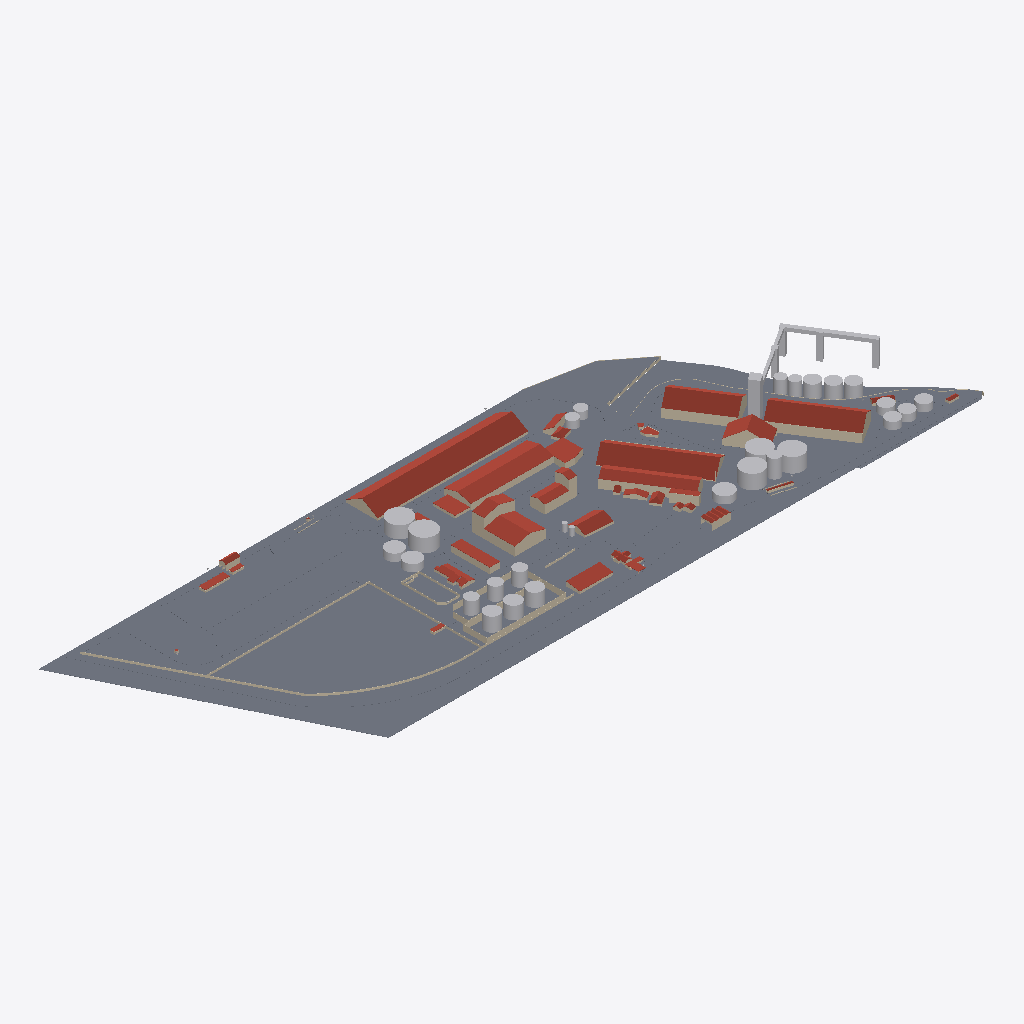
Isometric view of an IFC building model (IFC-SPF (STEP), schema IFC2X3, length unit metre), seen from the south-west, elements coloured by IFC class: 71 walls (beige), 55 slabs (grey), 42 roofs (red-brown), 24 other elements (light grey).
Extent 998.4 m × 329.3 m × 55.2 m (x, y, z). Storeys (9): rio at -4.51 m; Suelo at -0.50 m; caminos at -0.20 m; Nivel 1 at 0.00 m; Nivel 1A at 1.00 m; nivel 2 at 3.00 m; nivel 3 at 8.00 m; Nivel 4 at 12.00 m; Nivel 5 at 25.00 m. Elements (421): 285 IfcWallStandardCase, 56 IfcSlab, 45 IfcRoof, 34 IfcBuildingElementProxy, 1 IfcWall.

HEADER;
FILE_DESCRIPTION(('ViewDefinition [CoordinationView]','RevitIdentifiers [ContentGUID: 64d38c36-171e-478d-93c3-c9f397eca4f0, VersionGUID: f8b0753b-4b73-47e2-8bc4-38e3bf9636c1, NumberOfSaves: 31]','CoordinateReference [CoordinateBase: Shared Coordinates, ProjectSite: Emplazamiento por defecto]'),'2;1');
FILE_NAME('San_Lorenzo.ifc','2026-03-10T16:13:08-03:00',(''),(''),'ODA SDAI 25.12','Autodesk - Revit 26.4.0.32 (ENU) - 26.4.0.32','');
FILE_SCHEMA(('IFC2X3'));
ENDSEC;
DATA;
#28=IFCPROJECT('1aqums5nv7ZPF3oVDe4ri0',#6,'0001',$,$,'Nombre de proyecto','Estado de proyecto',(#23),#30683);
#75=IFCSITE('1aqums5nv7ZPF3oVDe4ri2',#6,'Default',$,$,#74,$,$,.ELEMENT.,(40,24,0,5493),(-3,-40,-59,-880065),0.0,$,$);
#37=IFCBUILDING('1aqums5nv7ZPF3oVDe4ri1',#6,'',$,$,#36,$,'',.ELEMENT.,$,$,#34);
#41=IFCBUILDINGSTOREY('3eSyCkNWnFDhAdIDIHUP9e',#6,'rio',$,$,#40,$,'rio',.ELEMENT.,-4.514400000000004);
#45=IFCBUILDINGSTOREY('3eSyCkNWnFDhAdIDIHUP9g',#6,'Suelo',$,$,#44,$,'Suelo',.ELEMENT.,-0.49999999999999994);
#49=IFCBUILDINGSTOREY('3eSyCkNWnFDhAdIDIHUPN6',#6,'caminos',$,$,#48,$,'caminos',.ELEMENT.,-0.2);
#52=IFCBUILDINGSTOREY('3Aw$FV5MbAufEo59pkoNgA',#6,'Nivel 1',$,$,#51,$,'Nivel 1',.ELEMENT.,0.0);
#56=IFCBUILDINGSTOREY('3eSyCkNWnFDhAdIDIHUMvr',#6,'Nivel 1A',$,$,#55,$,'Nivel 1A',.ELEMENT.,0.9999999999999999);
#60=IFCBUILDINGSTOREY('3eSyCkNWnFDhAdIDIHUPNq',#6,'nivel 2',$,$,#59,$,'nivel 2',.ELEMENT.,2.9999999999999996);
#64=IFCBUILDINGSTOREY('3kSL0VGKv3gxJCujeqtuJj',#6,'nivel 3',$,$,#63,$,'nivel 3',.ELEMENT.,7.999999999999999);
#68=IFCBUILDINGSTOREY('3eSyCkNWnFDhAdIDIHUP8U',#6,'Nivel 4',$,$,#67,$,'Nivel 4',.ELEMENT.,11.999999999999998);
#72=IFCBUILDINGSTOREY('3eSyCkNWnFDhAdIDIHUP92',#6,'Nivel 5',$,$,#71,$,'Nivel 5',.ELEMENT.,25.0);
#8656=IFCSLAB('3eSyCkNWnFDhAdIDIHUN6T',#6,'Floor:Genérico 300 mm:180123',$,$,#7941,#8651,'180123',.FLOOR.);
#14159=IFCSLAB('0bqFXTLzfCheoYcsWZO5i$',#6,'Floor:Hormigón in situ 225 mm:203585',$,$,#13559,#14158,'203585',.FLOOR.);
#5766=IFCROOF('3eSyCkNWnFDhAdIDIHUMRI',#6,'Basic Roof:Genérico - 400 mm:174292',$,$,#5732,$,'174292',.NOTDEFINED.);
#5469=IFCROOF('3eSyCkNWnFDhAdIDIHUMxP',#6,'Basic Roof:Genérico - 400 mm:172255',$,$,#5427,$,'172255',.NOTDEFINED.);
#19265=IFCSLAB('0bqFXTLzfCheoYcsWZODbj',#6,'Floor:Genérico 150 mm:235795',$,$,#17929,#19260,'235795',.FLOOR.);
#6971=IFCROOF('3eSyCkNWnFDhAdIDIHUNep',#6,'Basic Roof:Genérico - 400 mm:177205',$,$,#6937,$,'177205',.NOTDEFINED.);
#3950=IFCROOF('3eSyCkNWnFDhAdIDIHUKy$',#6,'Basic Roof:Genérico - 400 mm:164153',$,$,#3896,$,'164153',.NOTDEFINED.);
#5564=IFCBUILDINGELEMENTPROXY('3eSyCkNWnFDhAdIDIHUMZe',#6,'silos 567:silos 567:173806',$,$,#5563,#5561,'173806',$);
#4048=IFCROOF('3eSyCkNWnFDhAdIDIHUKm2',#6,'Basic Roof:Genérico - 400 mm:164356',$,$,#4010,$,'164356',.NOTDEFINED.);
#17855=IFCSLAB('0bqFXTLzfCheoYcsWZOD2D',#6,'Floor:Hormigón in situ 225 mm:233715',$,$,#17833,#17854,'233715',.FLOOR.);
#23915=IFCSLAB('1TClYaQfv5tAqCOeV2_4g0',#6,'Floor:Hormigón in situ 225 mm:269970',$,$,#23887,#23914,'269970',.FLOOR.);
#5357=IFCBUILDINGELEMENTPROXY('3eSyCkNWnFDhAdIDIHUL55',#6,'silos:silos:171843',$,$,#5356,#5354,'171843',$);
#20032=IFCSLAB('2KnSwld9DAYwrsj78_0fbC',#6,'Floor:Hormigón in situ 225 mm:242124',$,$,#20019,#20031,'242124',.FLOOR.);
#8983=IFCROOF('3eSyCkNWnFDhAdIDIHUGh6',#6,'Basic Roof:Genérico - 400 mm:181440',$,$,#8945,$,'181440',.NOTDEFINED.);
#19944=IFCSLAB('2KnSwld9DAYwrsj78_0eKr',#6,'Floor:Hormigón in situ 225 mm:241077',$,$,#19934,#19943,'241077',.FLOOR.);
#19996=IFCSLAB('2KnSwld9DAYwrsj78_0eUu',#6,'Floor:Hormigón in situ 225 mm:241464',$,$,#19967,#19995,'241464',.FLOOR.);
#22550=IFCSLAB('3G5p$6wGj1IeCHrWv4VREW',#6,'Floor:Hormigón in situ 225 mm:254712',$,$,#22535,#22549,'254712',.FLOOR.);
#17672=IFCSLAB('0bqFXTLzfCheoYcsWZO3_D',#6,'Floor:Hormigón in situ 225 mm:229363',$,$,#16876,#17671,'229363',.FLOOR.);
#5406=IFCBUILDINGELEMENTPROXY('3eSyCkNWnFDhAdIDIHUL6z',#6,'Silos 2:Silos 2:171963',$,$,#5405,#5403,'171963',$);
#7541=IFCROOF('3eSyCkNWnFDhAdIDIHUNKw',#6,'Basic Roof:Genérico - 400 mm:179004',$,$,#7505,$,'179004',.NOTDEFINED.);
#14193=IFCSLAB('0bqFXTLzfCheoYcsWZO6J0',#6,'Floor:Hormigón in situ 225 mm:206014',$,$,#14183,#14192,'206014',.FLOOR.);
#14513=IFCSLAB('0bqFXTLzfCheoYcsWZO6cu',#6,'Floor:Hormigón in situ 225 mm:207302',$,$,#14491,#14512,'207302',.FLOOR.);
#20727=IFCSLAB('1jaqg2bjn1Hfvc7T_qBOj6',#6,'Floor:Hormigón in situ 225 mm:244929',$,$,#20714,#20726,'244929',.FLOOR.);
#23528=IFCSLAB('0ccKammIL1Uh3GU3djLs6B',#6,'Floor:Hormigón in situ 225 mm:262060',$,$,#23512,#23527,'262060',.FLOOR.);
#5634=IFCBUILDINGELEMENTPROXY('3eSyCkNWnFDhAdIDIHUMPj',#6,'Tanques aceite:Tanques aceite:174187',$,$,#5633,#5631,'174187',$);
#15141=IFCSLAB('0bqFXTLzfCheoYcsWZO0BP',#6,'Floor:Hormigón in situ 225 mm:213671',$,$,#14672,#15140,'213671',.FLOOR.);
#1243=IFCWALLSTANDARDCASE('3eSyCkNWnFDhAdIDIHUQYs',#6,'Basic Wall:Genérico - 200 mm:157360',$,$,#1231,#1235,'157360');
#19568=IFCBUILDINGELEMENTPROXY('0bqFXTLzfCheoYcsWZOEXC',#6,'embarque:embarque:239666',$,$,#19567,#19564,'239666',$);
#22844=IFCSLAB('3G5p$6wGj1IeCHrWv4VReL',#6,'Floor:Hormigón in situ 225 mm:256845',$,$,#22657,#22843,'256845',.FLOOR.);
#5713=IFCBUILDINGELEMENTPROXY('3eSyCkNWnFDhAdIDIHUMQJ',#6,'Tanques aceite2:Tanques aceite:174229',$,$,#5712,#5710,'174229',$);
#17906=IFCSLAB('0bqFXTLzfCheoYcsWZODN2',#6,'Floor:Hormigón in situ 225 mm:234940',$,$,#17878,#17905,'234940',.FLOOR.);
#5672=IFCBUILDINGELEMENTPROXY('3eSyCkNWnFDhAdIDIHUMPz',#6,'Tanques aceite1:Tanques aceite:174203',$,$,#5671,#5668,'174203',$);
#5085=IFCROOF('3eSyCkNWnFDhAdIDIHULVS',#6,'Basic Roof:Genérico - 400 mm:170458',$,$,#5047,$,'170458',.NOTDEFINED.);
#23953=IFCSLAB('1TClYaQfv5tAqCOeV2_79o',#6,'Floor:Hormigón in situ 225 mm:271968',$,$,#23940,#23952,'271968',.FLOOR.);
#15690=IFCSLAB('0bqFXTLzfCheoYcsWZO2yo',#6,'Floor:Hormigón in situ 225 mm:225100',$,$,#15645,#15689,'225100',.FLOOR.);
#1004=IFCWALLSTANDARDCASE('3eSyCkNWnFDhAdIDIHUQsg',#6,'Basic Wall:Genérico - 200 mm:156588',$,$,#992,#996,'156588');
#19526=IFCBUILDINGELEMENTPROXY('0bqFXTLzfCheoYcsWZOEGi',#6,'puert4:puert:238674',$,$,#19525,#19522,'238674',$);
#23820=IFCSLAB('2RXayE1ln9jvQnSiiai2jk',#6,'Floor:Hormigón in situ 225 mm:267781',$,$,#23807,#23819,'267781',.FLOOR.);
#23309=IFCSLAB('39L0gfIyr4NgfVXBYUOb1R',#6,'Floor:Hormigón in situ 225 mm:258939',$,$,#23293,#23308,'258939',.FLOOR.);
#19343=IFCSLAB('0bqFXTLzfCheoYcsWZODk9',#6,'Floor:Hormigón in situ 225 mm:236535',$,$,#19317,#19342,'236535',.FLOOR.);
#20361=IFCROOF('2KnSwld9DAYwrsj78_0f0L',#6,'Basic Roof:Genérico - 400 mm:243861',$,$,#20343,$,'243861',.NOTDEFINED.);
#19720=IFCBUILDINGELEMENTPROXY('0bqFXTLzfCheoYcsWZOEbO',#6,'Silos rio carga3:Silos rio carga:239910',$,$,#19719,#19716,'239910',$);
#20074=IFCWALLSTANDARDCASE('2KnSwld9DAYwrsj78_0fsA',#6,'Basic Wall:Genérico - 200 mm:242954',$,$,#20057,#20061,'242954');
#10074=IFCROOF('3eSyCkNWnFDhAdIDIHUHmV',#6,'Basic Roof:Genérico - 400 mm:184857',$,$,#10033,$,'184857',.NOTDEFINED.);
#16350=IFCROOF('0bqFXTLzfCheoYcsWZO3Yv',#6,'Basic Roof:Genérico - 400 mm:227527',$,$,#16329,$,'227527',.NOTDEFINED.);
#17764=IFCSLAB('0bqFXTLzfCheoYcsWZOCTG',#6,'Floor:Hormigón in situ 225 mm:231214',$,$,#17696,#17763,'231214',.FLOOR.);
#6860=IFCWALLSTANDARDCASE('3eSyCkNWnFDhAdIDIHUNtK',#6,'Basic Wall:Genérico - 200 mm:177106',$,$,#6835,#6839,'177106');
#12936=IFCSLAB('0bqFXTLzfCheoYcsWZO4Pt',#6,'Floor:Hormigón in situ 225 mm:198153',$,$,#12883,#12935,'198153',.FLOOR.);
#10298=IFCROOF('0bqFXTLzfCheoYcsWZOPKW',#6,'Basic Roof:Genérico - 400 mm:185694',$,$,#10282,$,'185694',.NOTDEFINED.);
#8867=IFCWALLSTANDARDCASE('3eSyCkNWnFDhAdIDIHUGf5',#6,'Basic Wall:Genérico - 200 mm:181315',$,$,#8855,#8859,'181315');
#5517=IFCBUILDINGELEMENTPROXY('3eSyCkNWnFDhAdIDIHUMWc',#6,'Silo diario:Silo diario:173600',$,$,#5516,#5514,'173600',$);
#13535=IFCSLAB('0bqFXTLzfCheoYcsWZO5NN',#6,'Floor:Hormigón in situ 225 mm:202153',$,$,#13518,#13534,'202153',.FLOOR.);
#20130=IFCWALLSTANDARDCASE('2KnSwld9DAYwrsj78_0fqf',#6,'Basic Wall:Genérico - 200 mm:243113',$,$,#20095,#20101,'243113');
#19604=IFCBUILDINGELEMENTPROXY('0bqFXTLzfCheoYcsWZOEYJ',#6,'Silos rio carga:Silos rio carga:239853',$,$,#19603,#19600,'239853',$);
#19642=IFCBUILDINGELEMENTPROXY('0bqFXTLzfCheoYcsWZOEY2',#6,'Silos rio carga1:Silos rio carga:239868',$,$,#19641,#19638,'239868',$);
#15543=IFCSLAB('0bqFXTLzfCheoYcsWZO1AY',#6,'Floor:Hormigón in situ 225 mm:217820',$,$,#15456,#15542,'217820',.FLOOR.);
#5599=IFCBUILDINGELEMENTPROXY('3eSyCkNWnFDhAdIDIHUMda',#6,'distrib:distrib:174050',$,$,#5598,#5596,'174050',$);
#7610=IFCROOF('3eSyCkNWnFDhAdIDIHUNLm',#6,'Basic Roof:Genérico - 400 mm:179062',$,$,#7574,$,'179062',.NOTDEFINED.);
#7855=IFCWALLSTANDARDCASE('3eSyCkNWnFDhAdIDIHUNE0',#6,'Basic Wall:Genérico - 200 mm:179590',$,$,#7839,#7843,'179590');
#16571=IFCBUILDINGELEMENTPROXY('0bqFXTLzfCheoYcsWZO3el',#6,'Silodiario harina:Silodiario harina:227921',$,$,#16570,#16568,'227921',$);
#19678=IFCBUILDINGELEMENTPROXY('0bqFXTLzfCheoYcsWZOEbp',#6,'Silos rio carga2:Silos rio carga:239885',$,$,#19677,#19674,'239885',$);
#7738=IFCROOF('3eSyCkNWnFDhAdIDIHUN9c',#6,'Basic Roof:Genérico - 400 mm:179296',$,$,#7703,$,'179296',.NOTDEFINED.);
#20760=IFCSLAB('1jaqg2bjn1Hfvc7T_qBVOQ',#6,'Floor:Hormigón in situ 225 mm:246173',$,$,#20750,#20759,'246173',.FLOOR.);
#3366=IFCWALLSTANDARDCASE('3eSyCkNWnFDhAdIDIHURML',#6,'Basic Wall:Genérico - 200 mm:162707',$,$,#3354,#3358,'162707');
#6667=IFCROOF('3eSyCkNWnFDhAdIDIHUNx1',#6,'Basic Roof:Genérico - 400 mm:176327',$,$,#6544,$,'176327',.NOTDEFINED.);
#22509=IFCSLAB('3G5p$6wGj1IeCHrWv4VOl7',#6,'Floor:Hormigón in situ 225 mm:252575',$,$,#22499,#22508,'252575',.FLOOR.);
#16775=IFCROOF('0bqFXTLzfCheoYcsWZO3l$',#6,'Basic Roof:Genérico - 400 mm:228225',$,$,#16759,$,'228225',.NOTDEFINED.);
#22631=IFCSLAB('3G5p$6wGj1IeCHrWv4VRdz',#6,'Floor:Hormigón in situ 225 mm:256165',$,$,#22574,#22630,'256165',.FLOOR.);
#7224=IFCWALLSTANDARDCASE('3eSyCkNWnFDhAdIDIHUNZk',#6,'Basic Wall:Genérico - 200 mm:177896',$,$,#7188,#7192,'177896');
#23861=IFCSLAB('2RXayE1ln9jvQnSiiai2i1',#6,'Floor:Hormigón in situ 225 mm:267882',$,$,#23846,#23860,'267882',.FLOOR.);
#13455=IFCSLAB('0bqFXTLzfCheoYcsWZO4xw',#6,'Floor:Hormigón in situ 225 mm:200324',$,$,#13141,#13454,'200324',.FLOOR.);
#23740=IFCSLAB('11imzHeev5ev5DZSx4omVZ',#6,'Floor:Hormigón in situ 225 mm:263803',$,$,#23723,#23739,'263803',.FLOOR.);
#4806=IFCWALLSTANDARDCASE('3eSyCkNWnFDhAdIDIHULeL',#6,'Basic Wall:Genérico - 200 mm:168979',$,$,#4766,#4770,'168979');
#14644=IFCSLAB('0bqFXTLzfCheoYcsWZO7gI',#6,'Floor:Hormigón in situ 225 mm:211692',$,$,#14604,#14643,'211692',.FLOOR.);
#7362=IFCWALLSTANDARDCASE('3eSyCkNWnFDhAdIDIHUNQL',#6,'Basic Wall:Genérico - 200 mm:178323',$,$,#7350,#7354,'178323');
#5251=IFCWALLSTANDARDCASE('3eSyCkNWnFDhAdIDIHULAX',#6,'Basic Wall:Genérico - 200 mm:171175',$,$,#5226,#5230,'171175');
#7419=IFCWALLSTANDARDCASE('3eSyCkNWnFDhAdIDIHUNRK',#6,'Basic Wall:Genérico - 200 mm:178386',$,$,#7383,#7387,'178386');
#12009=IFCBUILDINGELEMENTPROXY('0bqFXTLzfCheoYcsWZO42X',#6,'silos rio:silos rio:196831',$,$,#12008,#12006,'196831',$);
#12084=IFCBUILDINGELEMENTPROXY('0bqFXTLzfCheoYcsWZO45s',#6,'silos rio2:silos rio:196872',$,$,#12083,#12080,'196872',$);
#12047=IFCBUILDINGELEMENTPROXY('0bqFXTLzfCheoYcsWZO42D',#6,'silos rio1:silos rio:196851',$,$,#12046,#12043,'196851',$);
#12120=IFCBUILDINGELEMENTPROXY('0bqFXTLzfCheoYcsWZO45b',#6,'silos rio3:silos rio:196891',$,$,#12119,#12116,'196891',$);
#7888=IFCWALLSTANDARDCASE('3eSyCkNWnFDhAdIDIHUN2L',#6,'Basic Wall:Genérico - 200 mm:179859',$,$,#7876,#7880,'179859');
#9482=IFCWALLSTANDARDCASE('3eSyCkNWnFDhAdIDIHUGK5',#6,'Basic Wall:Genérico - 200 mm:183043',$,$,#9466,#9470,'183043');
#10262=IFCWALLSTANDARDCASE('0bqFXTLzfCheoYcsWZOPID',#6,'Basic Wall:Genérico - 200 mm:185587',$,$,#10250,#10254,'185587');
#19421=IFCBUILDINGELEMENTPROXY('0bqFXTLzfCheoYcsWZOEEC',#6,'puert1:puert:238578',$,$,#19420,#19417,'238578',$);
#23268=IFCSLAB('39L0gfIyr4NgfVXBYUObDz',#6,'Floor:Hormigón in situ 225 mm:258141',$,$,#22939,#23267,'258141',.FLOOR.);
#19456=IFCBUILDINGELEMENTPROXY('0bqFXTLzfCheoYcsWZOEHu',#6,'puert2:puert:238598',$,$,#19455,#19452,'238598',$);
#5309=IFCWALLSTANDARDCASE('3eSyCkNWnFDhAdIDIHULDa',#6,'Basic Wall:Genérico - 200 mm:171362',$,$,#5272,#5276,'171362');
#7921=IFCWALLSTANDARDCASE('3eSyCkNWnFDhAdIDIHUN4f',#6,'Basic Wall:Genérico - 200 mm:180015',$,$,#7909,#7913,'180015');
#7107=IFCWALLSTANDARDCASE('3eSyCkNWnFDhAdIDIHUNlq',#6,'Basic Wall:Genérico - 200 mm:177650',$,$,#7095,#7099,'177650');
#13494=IFCSLAB('0bqFXTLzfCheoYcsWZO5Au',#6,'Floor:Hormigón in situ 225 mm:201414',$,$,#13479,#13493,'201414',.FLOOR.);
#23697=IFCSLAB('0ccKammIL1Uh3GU3djK9iR',#6,'Floor:Hormigón in situ 225 mm:263484',$,$,#23650,#23696,'263484',.FLOOR.);
#7485=IFCWALLSTANDARDCASE('3eSyCkNWnFDhAdIDIHUNVR',#6,'Basic Wall:Genérico - 200 mm:178653',$,$,#7473,#7477,'178653');
#15433=IFCSLAB('0bqFXTLzfCheoYcsWZO13a',#6,'Floor:Hormigón in situ 225 mm:217242',$,$,#15275,#15432,'217242',.FLOOR.);
#15178=IFCSLAB('0bqFXTLzfCheoYcsWZO0Tq',#6,'Floor:Hormigón in situ 225 mm:214794',$,$,#15165,#15177,'214794',.FLOOR.);
#23624=IFCSLAB('0ccKammIL1Uh3GU3djK9sL',#6,'Floor:Hormigón in situ 225 mm:263090',$,$,#23593,#23623,'263090',.FLOOR.);
#20405=IFCROOF('2KnSwld9DAYwrsj78_0f4L',#6,'Basic Roof:Genérico - 400 mm:244117',$,$,#20389,$,'244117',.NOTDEFINED.);
#19384=IFCBUILDINGELEMENTPROXY('0bqFXTLzfCheoYcsWZOEDz',#6,'puert:puert:238339',$,$,#19383,#19380,'238339',$);
#19491=IFCBUILDINGELEMENTPROXY('0bqFXTLzfCheoYcsWZOEHK',#6,'puert3:puert:238634',$,$,#19490,#19487,'238634',$);
#11900=IFCWALLSTANDARDCASE('0bqFXTLzfCheoYcsWZOQot',#6,'Basic Wall:Genérico - 200 mm:191689',$,$,#11884,#11888,'191689');
#3479=IFCWALLSTANDARDCASE('3eSyCkNWnFDhAdIDIHURAN',#6,'Basic Wall:Genérico - 200 mm:162961',$,$,#3463,#3467,'162961');
#22913=IFCSLAB('39L0gfIyr4NgfVXBYUOasx',#6,'Floor:Hormigón in situ 225 mm:257691',$,$,#22870,#22912,'257691',.FLOOR.);
#23781=IFCSLAB('11imzHeev5ev5DZSx4omtc',#6,'Floor:Hormigón in situ 225 mm:265342',$,$,#23766,#23780,'265342',.FLOOR.);
#16853=IFCSLAB('0bqFXTLzfCheoYcsWZO3kj',#6,'Floor:Hormigón in situ 225 mm:228307',$,$,#16801,#16852,'228307',.FLOOR.);
#14580=IFCSLAB('0bqFXTLzfCheoYcsWZO79W',#6,'Floor:Hormigón in situ 225 mm:209438',$,$,#14537,#14579,'209438',.FLOOR.);
#19914=IFCWALLSTANDARDCASE('0bqFXTLzfCheoYcsWZOEmj',#6,'Basic Wall:Genérico - 200 mm:240723',$,$,#19890,#19894,'240723');
#3267=IFCWALLSTANDARDCASE('3eSyCkNWnFDhAdIDIHURVX',#6,'Basic Wall:Genérico - 200 mm:162279',$,$,#3255,#3259,'162279');
#3300=IFCWALLSTANDARDCASE('3eSyCkNWnFDhAdIDIHURI5',#6,'Basic Wall:Genérico - 200 mm:162435',$,$,#3288,#3292,'162435');
#7074=IFCWALLSTANDARDCASE('3eSyCkNWnFDhAdIDIHUNl5',#6,'Basic Wall:Genérico - 200 mm:177603',$,$,#7038,#7042,'177603');
#23486=IFCSLAB('39L0gfIyr4NgfVXBYUObbX',#6,'Floor:Hormigón in situ 225 mm:260673',$,$,#23472,#23485,'260673',.FLOOR.);
#9754=IFCROOF('3eSyCkNWnFDhAdIDIHUG04',#6,'Basic Roof:Genérico - 400 mm:183810',$,$,#9693,$,'183810',.NOTDEFINED.);
#9660=IFCROOF('3eSyCkNWnFDhAdIDIHUGDG',#6,'Basic Roof:Genérico - 400 mm:183638',$,$,#9618,$,'183638',.NOTDEFINED.);
#7683=IFCWALLSTANDARDCASE('3eSyCkNWnFDhAdIDIHUNMu',#6,'Basic Wall:Genérico - 200 mm:179134',$,$,#7645,#7649,'179134');
#9814=IFCROOF('3eSyCkNWnFDhAdIDIHUG40',#6,'Basic Roof:Genérico - 400 mm:184070',$,$,#9794,$,'184070',.NOTDEFINED.);
#16396=IFCROOF('0bqFXTLzfCheoYcsWZO3aW',#6,'Basic Roof:Genérico - 400 mm:227678',$,$,#16376,$,'227678',.NOTDEFINED.);
#23993=IFCSLAB('3P55HA0GPC$Q_R5qoBwR9G',#6,'Floor:Hormigón in situ 225 mm:272708',$,$,#23978,#23992,'272708',.FLOOR.);
#7805=IFCROOF('3eSyCkNWnFDhAdIDIHUNAK',#6,'Basic Roof:Genérico - 400 mm:179346',$,$,#7771,$,'179346',.NOTDEFINED.);
#23367=IFCSLAB('39L0gfIyr4NgfVXBYUObPq',#6,'Floor:Hormigón in situ 225 mm:259412',$,$,#23334,#23366,'259412',.FLOOR.);
#16503=IFCROOF('0bqFXTLzfCheoYcsWZO3dq',#6,'Basic Roof:Genérico - 400 mm:227722',$,$,#16423,$,'227722',.NOTDEFINED.);
#3333=IFCWALLSTANDARDCASE('3eSyCkNWnFDhAdIDIHURK9',#6,'Basic Wall:Genérico - 200 mm:162575',$,$,#3321,#3325,'162575');
#10129=IFCBUILDINGELEMENTPROXY('3eSyCkNWnFDhAdIDIHUHqB',#6,'Biodiesel:Biodiesel:185101',$,$,#10128,#10125,'185101',$);
#1209=IFCWALLSTANDARDCASE('3eSyCkNWnFDhAdIDIHUQW7',#6,'Basic Wall:Genérico - 200 mm:157185',$,$,#1140,#1144,'157185');
#20307=IFCROOF('2KnSwld9DAYwrsj78_0f33',#6,'Basic Roof:Genérico - 400 mm:243779',$,$,#20273,$,'243779',.NOTDEFINED.);
#20797=IFCSLAB('1jaqg2bjn1Hfvc7T_qBVIA',#6,'Floor:Hormigón in situ 225 mm:246541',$,$,#20783,#20796,'246541',.FLOOR.);
#970=IFCWALLSTANDARDCASE('3eSyCkNWnFDhAdIDIHUQqd',#6,'Basic Wall:Genérico - 200 mm:156449',$,$,#934,#938,'156449');
#5959=IFCWALLSTANDARDCASE('3eSyCkNWnFDhAdIDIHUMLd',#6,'Basic Wall:Genérico - 200 mm:174945',$,$,#5947,#5951,'174945');
#4625=IFCROOF('3eSyCkNWnFDhAdIDIHULxn',#6,'Basic Roof:Genérico - 400 mm:168183',$,$,#4589,$,'168183',.NOTDEFINED.);
#14467=IFCSLAB('0bqFXTLzfCheoYcsWZO6Ic',#6,'Floor:Hormigón in situ 225 mm:206040',$,$,#14217,#14466,'206040',.FLOOR.);
#23446=IFCSLAB('39L0gfIyr4NgfVXBYUObi_',#6,'Floor:Hormigón in situ 225 mm:260126',$,$,#23432,#23445,'260126',.FLOOR.);
#5893=IFCWALLSTANDARDCASE('3eSyCkNWnFDhAdIDIHUMHe',#6,'Basic Wall:Genérico - 200 mm:174702',$,$,#5875,#5879,'174702');
#12857=IFCROOF('0bqFXTLzfCheoYcsWZO4MM',#6,'Basic Roof:Genérico - 400 mm:198120',$,$,#12837,$,'198120',.NOTDEFINED.);
#6917=IFCWALLSTANDARDCASE('3eSyCkNWnFDhAdIDIHUNel',#6,'Basic Wall:Genérico - 200 mm:177193',$,$,#6881,#6885,'177193');
#22118=IFCSLAB('1jaqg2bjn1Hfvc7T_qBUH6',#6,'Floor:Hormigón in situ 225 mm:250817',$,$,#22105,#22117,'250817',.FLOOR.);
#9250=IFCWALLSTANDARDCASE('3eSyCkNWnFDhAdIDIHUGSY',#6,'Basic Wall:Genérico - 200 mm:182564',$,$,#9208,#9212,'182564');
#3234=IFCWALLSTANDARDCASE('3eSyCkNWnFDhAdIDIHURUc',#6,'Basic Wall:Genérico - 200 mm:162208',$,$,#3210,#3214,'162208');
#3404=IFCWALLSTANDARDCASE('3eSyCkNWnFDhAdIDIHURNo',#6,'Basic Wall:Genérico - 200 mm:162804',$,$,#3387,#3391,'162804');
#817=IFCWALLSTANDARDCASE('3eSyCkNWnFDhAdIDIHUPLr',#6,'Basic Wall:Genérico - 200 mm:154483',$,$,#791,#795,'154483');
#13115=IFCSLAB('0bqFXTLzfCheoYcsWZO4uM',#6,'Floor:Hormigón in situ 225 mm:200296',$,$,#13105,#13114,'200296',.FLOOR.);
#4473=IFCROOF('3eSyCkNWnFDhAdIDIHUKJi',#6,'Basic Roof:Genérico - 400 mm:166634',$,$,#4457,$,'166634',.NOTDEFINED.);
#15585=IFCSLAB('0bqFXTLzfCheoYcsWZO2Xz',#6,'Floor:Hormigón in situ 225 mm:223235',$,$,#15567,#15584,'223235',.FLOOR.);
ENDSEC;
